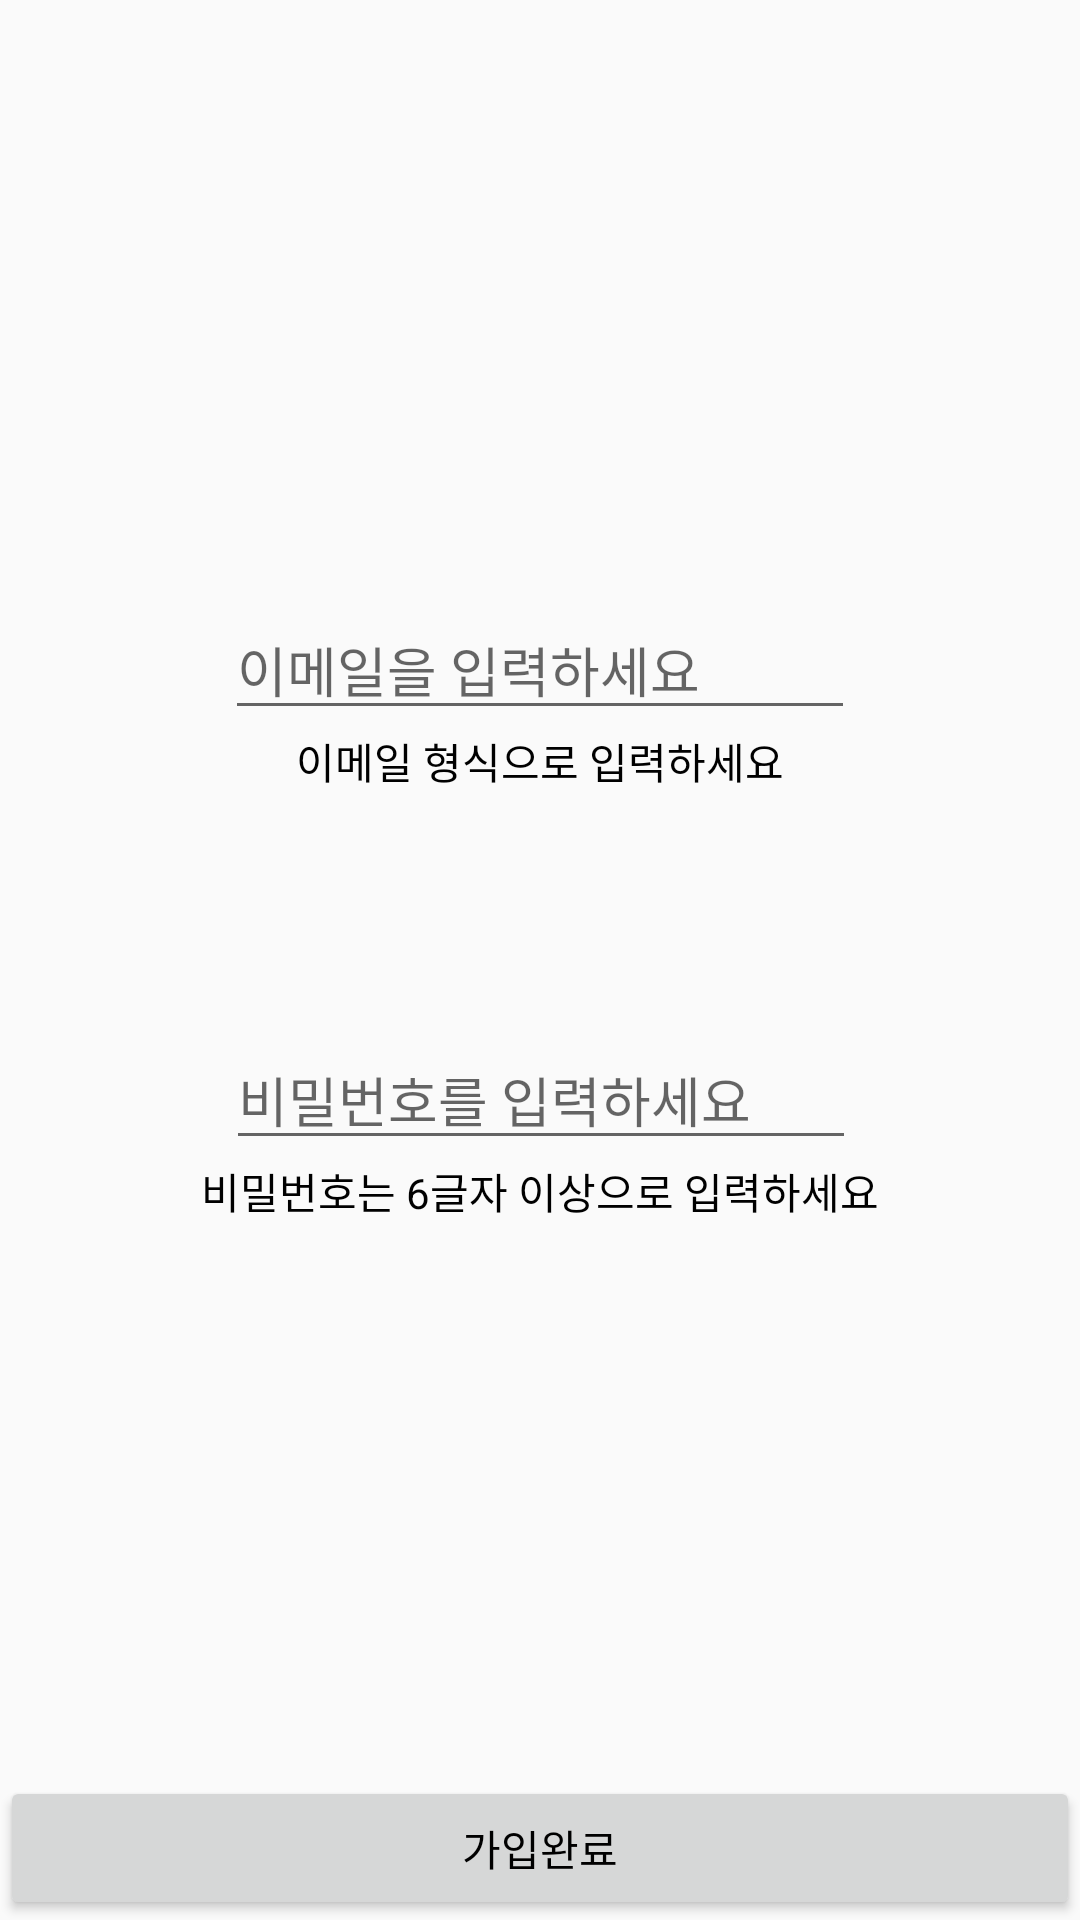

Here is an Android app screen rendered from its layout file. Give the layout XML and the strings, colors and styles it references.
<!-- AndroidManifest.xml: application theme Theme.Bookstorming -->
<!-- res/layout/activity_register2.xml -->
<?xml version="1.0" encoding="utf-8"?>
<androidx.constraintlayout.widget.ConstraintLayout xmlns:android="http://schemas.android.com/apk/res/android"
    xmlns:app="http://schemas.android.com/apk/res-auto"
    xmlns:tools="http://schemas.android.com/tools"
    android:layout_width="match_parent"
    android:layout_height="match_parent"
    tools:context=".RegisterActivity2">


    <TextView
        android:layout_width="wrap_content"
        android:layout_height="wrap_content"
        android:gravity="center"
        android:text="이메일 형식으로 입력하세요"
        tools:layout_editor_absoluteX="101dp"
        tools:layout_editor_absoluteY="408dp"
        app:layout_constraintEnd_toEndOf="@id/et_email"
        app:layout_constraintStart_toStartOf="@id/et_email"
        app:layout_constraintTop_toBottomOf="@id/et_email"
        />

    <EditText
        android:id="@+id/et_email"
        android:layout_width="wrap_content"
        android:layout_height="wrap_content"
        android:layout_marginTop="200dp"
        android:ems="10"
        android:hint="이메일을 입력하세요"
        android:inputType="textEmailAddress"
        app:layout_constraintTop_toTopOf="parent"
        app:layout_constraintEnd_toEndOf="parent"
        app:layout_constraintStart_toStartOf="parent"/>


    <TextView
        android:layout_width="wrap_content"
        android:layout_height="wrap_content"
        android:gravity="center"
        android:text="비밀번호는 6글자 이상으로 입력하세요"
        tools:layout_editor_absoluteX="101dp"
        tools:layout_editor_absoluteY="408dp"
        app:layout_constraintEnd_toEndOf="parent"
        app:layout_constraintStart_toStartOf="parent"
        app:layout_constraintTop_toBottomOf="@+id/et_pwd"
        />

    <EditText
        android:id="@+id/et_pwd"
        android:layout_width="wrap_content"
        android:layout_height="wrap_content"
        android:layout_marginTop="100dp"
        android:ems="10"
        android:hint="비밀번호를 입력하세요"
        android:inputType="textPassword"
        app:layout_constraintEnd_toEndOf="parent"
        app:layout_constraintHorizontal_bias="0.502"
        app:layout_constraintStart_toStartOf="parent"
        app:layout_constraintTop_toBottomOf="@+id/et_email"
        />


    /*    android:id="@+id/et_nickname"
        android:layout_width="wrap_content"
        android:layout_height="wrap_content"
        android:layout_marginTop="100dp"
        android:ems="10"
        android:hint="닉네임을 입력하세요"
        app:layout_constraintEnd_toEndOf="parent"
        app:layout_constraintStart_toStartOf="parent"
        app:layout_constraintTop_toBottomOf="@+id/et_pwd"
        />
    */



    <Button
        android:id="@+id/btn_register2"
        android:layout_width="0dp"
        android:layout_height="wrap_content"
        android:text="가입완료"
        app:layout_constraintBottom_toBottomOf="parent"
        app:layout_constraintEnd_toEndOf="parent"
        app:layout_constraintStart_toStartOf="parent"
        />

</androidx.constraintlayout.widget.ConstraintLayout>
<!-- resources referenced by this layout -->
<resources>
  <style name="Theme.Bookstorming" parent="Theme.AppCompat.Light">
          
          <item name="colorPrimaryVariant">#756855</item>
          <item name="colorOnPrimary">#756855</item>
          
          <item name="colorSecondary">#D9BA83</item>
          <item name="colorSecondaryVariant">#BA8D63</item>
          <item name="colorOnSecondary">#433D33</item>
          
          <item name="android:statusBarColor" tools:targetApi="l">?attr/colorPrimaryVariant</item>
          
          <item name="android:textColor">@color/black</item>
      </style>
  <color name="black">#FF000000</color>
</resources>
